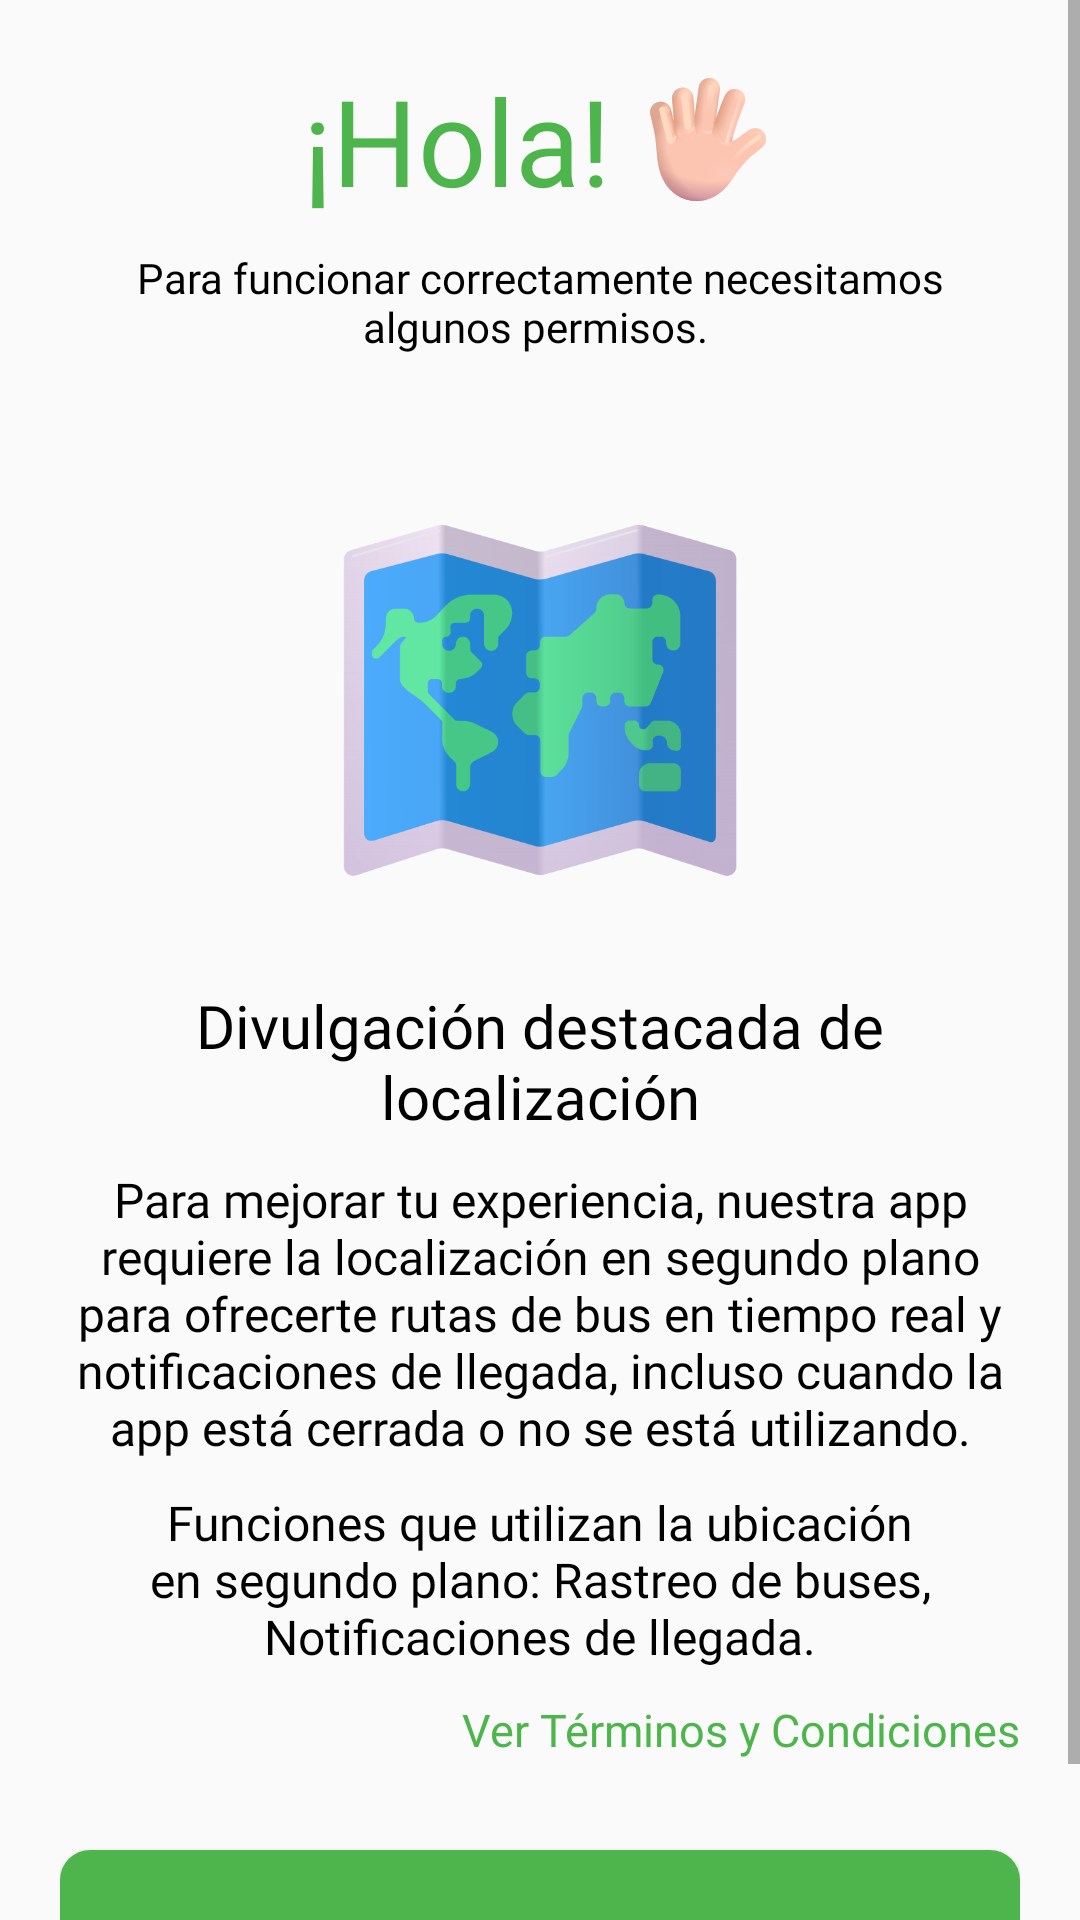

Write the Android layout XML for this screen, with the resource values it uses.
<!-- AndroidManifest.xml: application theme Theme.UndcBusEstudiante -->
<!-- res/layout/activity_onboarding.xml -->
<?xml version="1.0" encoding="utf-8"?>
<ScrollView xmlns:android="http://schemas.android.com/apk/res/android"
    xmlns:tools="http://schemas.android.com/tools"
    android:layout_width="match_parent"
    android:layout_height="match_parent"
    android:fillViewport="true">

    <LinearLayout
        android:layout_width="match_parent"
        android:layout_height="match_parent"
        android:gravity="center"
        android:orientation="vertical"
        tools:context=".Activitys.OnboardingActivity"
        android:padding="20dp">

        <LinearLayout
            android:gravity="center"
            android:layout_width="match_parent"
            android:layout_height="wrap_content"
            android:orientation="horizontal">

            <TextView
                android:gravity="center"
                android:layout_width="wrap_content"
                android:layout_height="match_parent"
                android:fontFamily="@font/robotobold"
                android:text="¡Hola!"
                android:textColor="@color/Verde"
                android:textSize="40sp" />

            <ImageView
                android:layout_width="47dp"
                android:layout_height="53dp"
                android:layout_marginLeft="8dp"
                android:src="@drawable/hand_with_fingers_splayed_color_light" />

        </LinearLayout>

        <TextView
            android:gravity="center"
            android:layout_width="match_parent"
            android:layout_height="wrap_content"
            android:layout_marginTop="10dp"
            android:fontFamily="@font/robotoregular"
            android:text="Para funcionar correctamente necesitamos algunos permisos. "
            android:textColor="@color/Black"
            tools:ignore="HardcodedText" />

        <ImageView
            android:layout_marginTop="40dp"
            android:id="@+id/imageView"
            android:layout_width="match_parent"
            android:layout_height="150dp"
            android:src="@drawable/world_map_color" />

        <TextView
            android:gravity="center"
            android:layout_width="match_parent"
            android:layout_height="wrap_content"
            android:text="Divulgación destacada de localización"
            android:fontFamily="@font/robotobold"
            android:textColor="@color/Black"
            android:textSize="20sp"
            android:layout_marginTop="20dp"
            tools:ignore="HardcodedText" />

        <TextView
            android:gravity="center"
            android:layout_width="match_parent"
            android:layout_height="wrap_content"
            android:text="Para mejorar tu experiencia, nuestra app requiere la localización en segundo plano para ofrecerte rutas de bus en tiempo real y notificaciones de llegada, incluso cuando la app está cerrada o no se está utilizando."
            android:fontFamily="@font/robotoregular"
            android:textColor="@color/Black"
            android:textSize="16sp"
            android:layout_marginTop="10dp"
            tools:ignore="HardcodedText" />

        <TextView
            android:gravity="center"
            android:layout_width="match_parent"
            android:layout_height="wrap_content"
            android:text="Funciones que utilizan la ubicación en segundo plano: Rastreo de buses, Notificaciones de llegada."
            android:fontFamily="@font/robotoregular"
            android:textColor="@color/Black"
            android:textSize="16sp"
            android:layout_marginTop="10dp"
            tools:ignore="HardcodedText" />

        <TextView
            android:id="@+id/termsAndConditions"
            android:layout_width="wrap_content"
            android:layout_height="wrap_content"
            android:text="Ver Términos y Condiciones"
            android:textSize="15sp"
            android:layout_marginTop="10dp"
            android:layout_gravity="right"
            android:textColor="@color/Verde"
            android:fontFamily="@font/robotoblack"
            android:clickable="true"
            android:autoLink="web"
            tools:ignore="HardcodedText"/>

        
        <Button
            android:id="@+id/btnIngresar"
            android:layout_width="match_parent"
            android:layout_height="60dp"
            android:text="Aceptar y continuar"
            android:layout_marginTop="30dp"
            android:background="@drawable/boton"
            android:textColor="@color/White"/>



    </LinearLayout>
</ScrollView>
<!-- resources referenced by this layout -->
<resources>
  <color name="Black">#000000</color>
  <color name="Verde">#4eb54c</color>
  <color name="White">#FFFFFF</color>
  <!-- drawable boton (drawable) -->
  <?xml version="1.0" encoding="utf-8"?>
  <shape xmlns:android="http://schemas.android.com/apk/res/android">
      <corners android:radius="10dp" />
      <solid android:color="@color/Verde" /> 
  </shape>
  <!-- drawable hand_with_fingers_splayed_color_light: vector/xml drawable (drawable, 30705 chars, omitted) -->
  <!-- drawable world_map_color: vector/xml drawable (drawable, 11442 chars, omitted) -->
  <style name="Theme.UndcBusEstudiante" parent="Base.Theme.UndcBusEstudiante" />
  <style name="Base.Theme.UndcBusEstudiante" parent="Theme.AppCompat.Light.NoActionBar">
          
          <item name="colorPrimary">@color/Verde</item>
          <item name="colorPrimaryDark">@color/VerdeDark</item>
          <item name="colorAccent">@color/VerdeAccent</item>
          <item name="windowNoTitle">true</item>
      </style>
  <color name="VerdeDark">#449548</color>
  <color name="VerdeAccent">#000000</color>
</resources>
